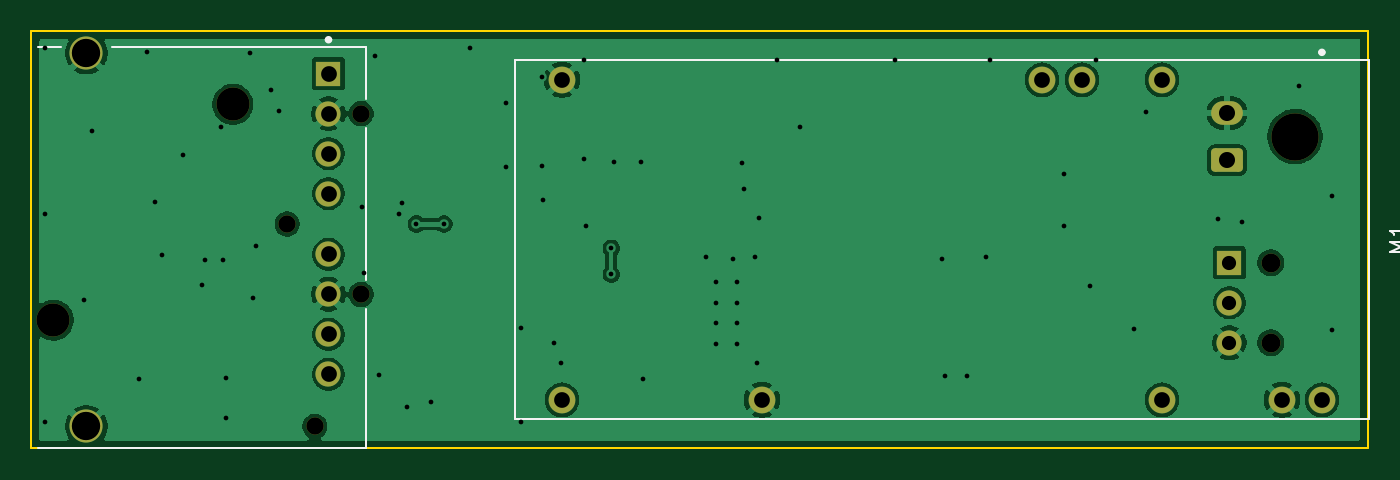
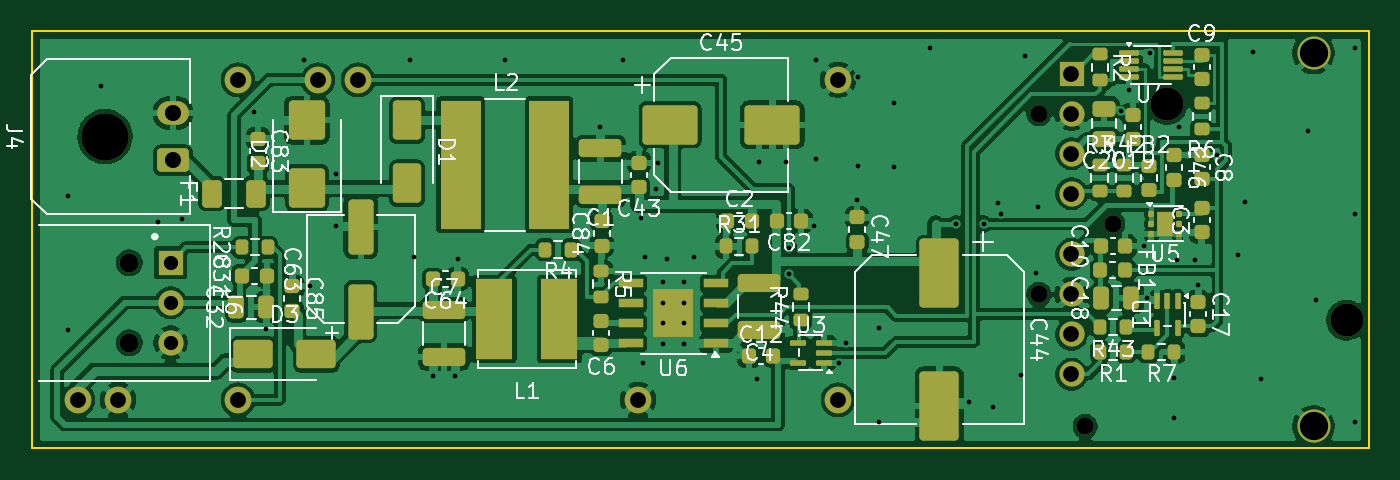
Circuit board: 10 layer files. Board 84.9 x 26.5 mm.
- bottom_copper: most_reader_v2-B_Cu.gbl (181595 bytes)
- bottom_mask: most_reader_v2-B_Mask.gbs (9426 bytes)
- paste: most_reader_v2-B_Paste.gbp (8280 bytes)
- bottom_silk: most_reader_v2-B_Silkscreen.gbo (89779 bytes)
- outline: most_reader_v2-Edge_Cuts.gm1 (688 bytes)
- top_copper: most_reader_v2-F_Cu.gtl (60273 bytes)
- top_mask: most_reader_v2-F_Mask.gts (2246 bytes)
- top_silk: most_reader_v2-F_Silkscreen.gto (2300 bytes)
- drill: most_reader_v2-NPTH.drl (674 bytes)
- drill: most_reader_v2-PTH.drl (2453 bytes)

=== bottom_copper: most_reader_v2-B_Cu.gbl (181595 bytes, source omitted) ===
=== bottom_mask: most_reader_v2-B_Mask.gbs (9426 bytes, source omitted) ===
=== paste: most_reader_v2-B_Paste.gbp (8280 bytes, source omitted) ===
=== bottom_silk: most_reader_v2-B_Silkscreen.gbo (89779 bytes, source omitted) ===
=== outline: most_reader_v2-Edge_Cuts.gm1 ===
%TF.GenerationSoftware,KiCad,Pcbnew,10.0.6*%
%TF.CreationDate,2026-10-05T00:00:00+00:00*%
%TF.ProjectId,most_reader_v2,6d6f7374-5f72-4656-9164-65725f76322e,2.0*%
%TF.SameCoordinates,Original*%
%TF.FileFunction,Profile,NP*%
%FSLAX46Y46*%
G04 Gerber Fmt 4.6, Leading zero omitted, Abs format (unit mm)*
G04 Created by KiCad (PCBNEW 10.0.6) date 2026-10-05 00:00:00*
%MOMM*%
%LPD*%
G01*
G04 APERTURE LIST*
%TA.AperFunction,Profile*%
%ADD10C,0.100000*%
%TD*%
G04 APERTURE END LIST*
D10*
X62517600Y-93464200D02*
X147417600Y-93464200D01*
X62517600Y-119964200D02*
X62517600Y-93464200D01*
X147417600Y-93464200D02*
X147417600Y-119964200D01*
X147417600Y-119964200D02*
X62517600Y-119964200D01*
M02*

=== top_copper: most_reader_v2-F_Cu.gtl (60273 bytes, source omitted) ===
=== top_mask: most_reader_v2-F_Mask.gts (2246 bytes, source withheld) ===
=== top_silk: most_reader_v2-F_Silkscreen.gto ===
%TF.GenerationSoftware,KiCad,Pcbnew,10.0.6*%
%TF.CreationDate,2026-10-05T00:00:00+00:00*%
%TF.ProjectId,most_reader_v2,6d6f7374-5f72-4656-9164-65725f76322e,2.0*%
%TF.SameCoordinates,Original*%
%TF.FileFunction,Legend,Top*%
%TF.FilePolarity,Positive*%
%FSLAX46Y46*%
G04 Gerber Fmt 4.6, Leading zero omitted, Abs format (unit mm)*
G04 Created by KiCad (PCBNEW 10.0.6) date 2026-10-05 00:00:00*
%MOMM*%
%LPD*%
G01*
G04 APERTURE LIST*
%ADD10C,0.150000*%
%ADD11C,0.225000*%
G04 APERTURE END LIST*
D10*
X56772419Y-106047533D02*
X57486704Y-106047533D01*
X57486704Y-106047533D02*
X57629561Y-106095152D01*
X57629561Y-106095152D02*
X57724800Y-106190390D01*
X57724800Y-106190390D02*
X57772419Y-106333247D01*
X57772419Y-106333247D02*
X57772419Y-106428485D01*
X57772419Y-105047533D02*
X57772419Y-105618961D01*
X57772419Y-105333247D02*
X56772419Y-105333247D01*
X56772419Y-105333247D02*
X56915276Y-105428485D01*
X56915276Y-105428485D02*
X57010514Y-105523723D01*
X57010514Y-105523723D02*
X57058133Y-105618961D01*
X149792419Y-107523723D02*
X148792419Y-107523723D01*
X148792419Y-107523723D02*
X149506704Y-107190390D01*
X149506704Y-107190390D02*
X148792419Y-106857057D01*
X148792419Y-106857057D02*
X149792419Y-106857057D01*
X149792419Y-105857057D02*
X149792419Y-106428485D01*
X149792419Y-106142771D02*
X148792419Y-106142771D01*
X148792419Y-106142771D02*
X148935276Y-106238009D01*
X148935276Y-106238009D02*
X149030514Y-106333247D01*
X149030514Y-106333247D02*
X149078133Y-106428485D01*
%TO.C,J1*%
X62917600Y-94504200D02*
X64417600Y-94504200D01*
X62917600Y-119924200D02*
X83777600Y-119924200D01*
X67617600Y-94504200D02*
X83777600Y-94504200D01*
X83777600Y-97764200D02*
X83777600Y-94504200D01*
X83777600Y-109264200D02*
X83777600Y-99614200D01*
X83777600Y-119924200D02*
X83777600Y-111114200D01*
D11*
X81500100Y-94014200D02*
G75*
G02*
X81275100Y-94014200I-112500J0D01*
G01*
X81275100Y-94014200D02*
G75*
G02*
X81500100Y-94014200I112500J0D01*
G01*
%TO.C,M1*%
D10*
X93207600Y-95329200D02*
X147467600Y-95329200D01*
X93207600Y-118099200D02*
X93207600Y-95329200D01*
X147467600Y-95329200D02*
X147467600Y-118099200D01*
X147467600Y-118099200D02*
X93207600Y-118099200D01*
D11*
X144580100Y-94814200D02*
G75*
G02*
X144355100Y-94814200I-112500J0D01*
G01*
X144355100Y-94814200D02*
G75*
G02*
X144580100Y-94814200I112500J0D01*
G01*
%TD*%
M02*

=== drill: most_reader_v2-NPTH.drl ===
M48
; DRILL file KiCad 10.0.6 date 2026-10-05T00:00:00
; FORMAT={-:-/ absolute / metric / decimal}
; #@! TF.CreationDate,2026-10-05T00:00:00+00:00
; #@! TF.GenerationSoftware,Kicad,Pcbnew,10.0.6
; #@! TF.FileFunction,NonPlated,1,2,NPTH
FMAT,2
METRIC
; #@! TA.AperFunction,NonPlated,NPTH,ComponentDrill
T1C1.100
; #@! TA.AperFunction,NonPlated,NPTH,ComponentDrill
T2C1.200
; #@! TA.AperFunction,NonPlated,NPTH,ComponentDrill
T3C2.100
; #@! TA.AperFunction,NonPlated,NPTH,ComponentDrill
T4C3.000
%
G90
G05
T1
X78.768Y-105.714
X80.518Y-118.564
X83.468Y-98.704
X83.468Y-110.184
T2
X141.228Y-108.174
X141.228Y-113.254
T3
X63.918Y-111.814
X75.318Y-98.114
T4
X142.758Y-100.164
M30

=== drill: most_reader_v2-PTH.drl ===
M48
; DRILL file KiCad 10.0.6 date 2026-10-05T00:00:00
; FORMAT={-:-/ absolute / metric / decimal}
; #@! TF.CreationDate,2026-10-05T00:00:00+00:00
; #@! TF.GenerationSoftware,Kicad,Pcbnew,10.0.6
; #@! TF.FileFunction,Plated,1,2,PTH
FMAT,2
METRIC
; #@! TA.AperFunction,Plated,PTH,ViaDrill
T1C0.300
; #@! TA.AperFunction,Plated,PTH,ComponentDrill
T2C0.300
; #@! TA.AperFunction,Plated,PTH,ComponentDrill
T3C0.900
; #@! TA.AperFunction,Plated,PTH,ComponentDrill
T4C1.000
; #@! TA.AperFunction,Plated,PTH,ComponentDrill
T5C1.020
; #@! TA.AperFunction,Plated,PTH,ComponentDrill
T6C1.800
%
G90
G05
T1
X63.368Y-94.564
X63.368Y-105.064
X63.368Y-118.314
X65.868Y-110.564
X66.368Y-99.814
X69.368Y-115.564
X69.868Y-94.814
X70.368Y-104.314
X70.818Y-107.696
X72.168Y-101.334
X73.368Y-109.564
X73.518Y-108.014
X74.583Y-99.535
X74.718Y-108.014
X74.868Y-118.064
X74.881Y-115.514
X76.418Y-94.859
X76.618Y-110.414
X76.768Y-107.109
X77.73Y-97.214
X78.273Y-98.539
X83.518Y-104.664
X83.618Y-108.814
X84.368Y-95.064
X84.618Y-115.314
X85.868Y-105.064
X86.032Y-104.364
X86.368Y-117.314
X86.968Y-105.714
X87.918Y-117.025
X88.718Y-105.714
X90.368Y-94.564
X92.628Y-98.014
X92.628Y-102.114
X93.618Y-112.314
X93.618Y-118.314
X94.918Y-96.393
X94.958Y-102.014
X94.998Y-104.164
X95.718Y-113.244
X96.168Y-114.544
X97.618Y-95.314
X97.618Y-101.564
X97.768Y-105.864
X99.348Y-107.264
X99.348Y-108.914
X99.518Y-101.764
X101.218Y-101.764
X101.368Y-115.564
X105.368Y-107.814
X107.061Y-107.964
X107.618Y-101.824
X107.758Y-103.464
X108.468Y-107.784
X108.618Y-114.564
X108.738Y-105.314
X109.868Y-95.314
X111.308Y-99.564
X117.368Y-95.314
X120.368Y-107.964
X120.518Y-115.364
X121.918Y-115.364
X123.118Y-107.814
X123.368Y-95.314
X128.118Y-105.864
X128.118Y-102.564
X129.718Y-109.664
X130.118Y-95.314
X132.518Y-112.414
X133.268Y-98.614
X137.868Y-105.414
X139.368Y-105.564
X143.018Y-96.964
X145.118Y-103.964
X145.118Y-112.464
T2
X106.022Y-109.429
X106.022Y-110.729
X106.022Y-112.029
X106.022Y-113.329
X107.322Y-109.429
X107.322Y-110.729
X107.322Y-112.029
X107.322Y-113.329
T3
X138.598Y-108.174
X138.598Y-110.714
X138.598Y-113.254
T4
X81.388Y-96.164
X81.388Y-98.704
X81.388Y-101.244
X81.388Y-103.784
X81.388Y-107.644
X81.388Y-110.184
X81.388Y-112.724
X81.388Y-115.264
X96.208Y-96.554
X96.208Y-116.874
X108.908Y-116.874
X126.688Y-96.554
X129.228Y-96.554
X134.308Y-96.554
X134.308Y-116.874
X141.928Y-116.874
X144.468Y-116.874
T5
X138.438Y-98.664
X138.438Y-101.664
T6
X66.018Y-94.864
X66.018Y-118.564
M30
